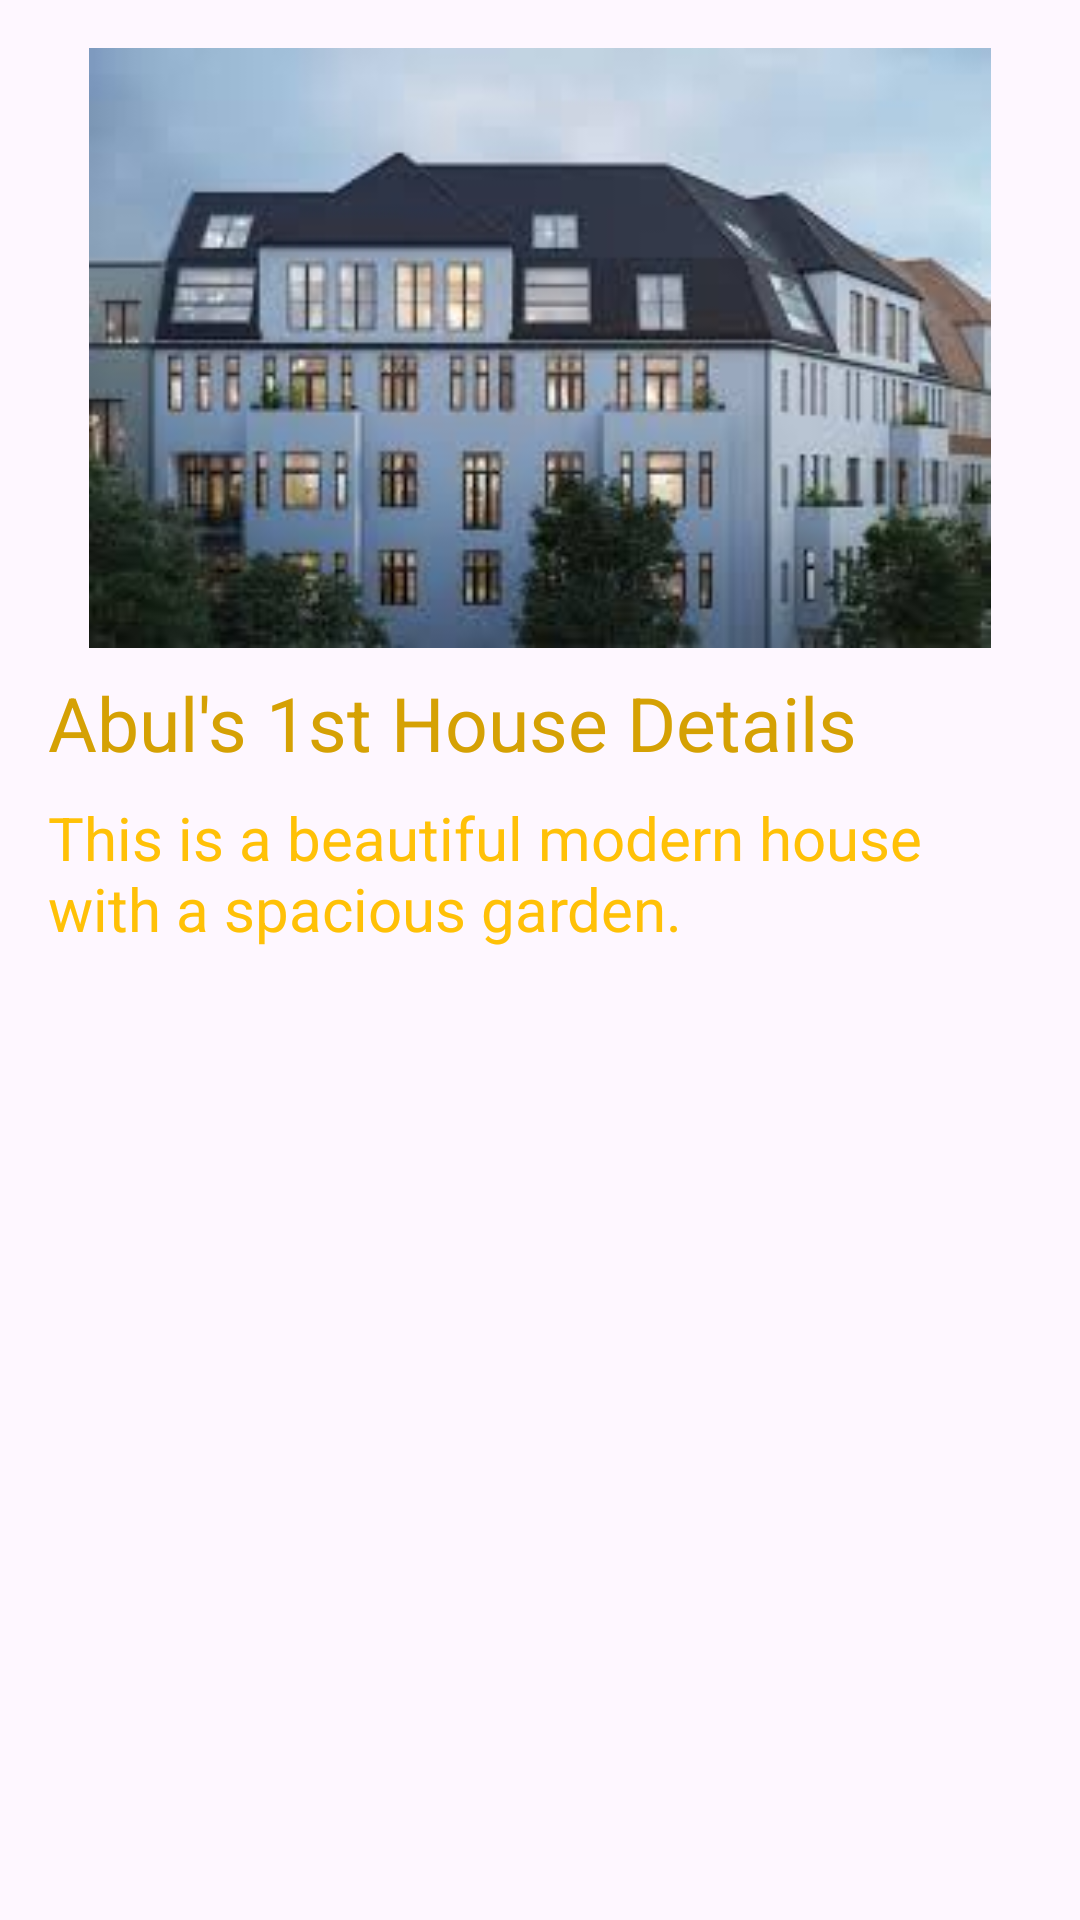

Layout XML and referenced resources for this Android screen:
<!-- AndroidManifest.xml: application theme Theme.FindHome -->
<!-- res/layout/activity_house3.xml -->
<?xml version="1.0" encoding="utf-8"?>
<ScrollView xmlns:android="http://schemas.android.com/apk/res/android"
    android:layout_width="match_parent"
    android:layout_height="match_parent">

    <LinearLayout
        android:layout_width="match_parent"
        android:layout_height="wrap_content"
        android:orientation="vertical"
        android:padding="16dp">

        
        <ImageView
            android:layout_width="match_parent"
            android:layout_height="200dp"
            android:src="@drawable/imageb3" />

        <TextView
            android:layout_width="match_parent"
            android:layout_height="wrap_content"
            android:layout_marginTop="8dp"
            android:text="Abul's 1st House Details"
            android:textColor="#D5A104"
            android:textSize="25sp" />

        <TextView
            android:layout_width="match_parent"
            android:layout_height="wrap_content"
            android:layout_marginTop="8dp"
            android:text="This is a beautiful modern house with a spacious garden."
            android:textColor="#FFC107"
            android:textSize="20sp" />
    </LinearLayout>
</ScrollView>
<!-- resources referenced by this layout -->
<resources>
  <!-- drawable imageb3: jpg bitmap (drawable, 9267 bytes) -->
  <style name="Theme.FindHome" parent="Base.Theme.FindHome" />
  <style name="Base.Theme.FindHome" parent="Theme.Material3.DayNight.NoActionBar">
          
          
      </style>
</resources>
